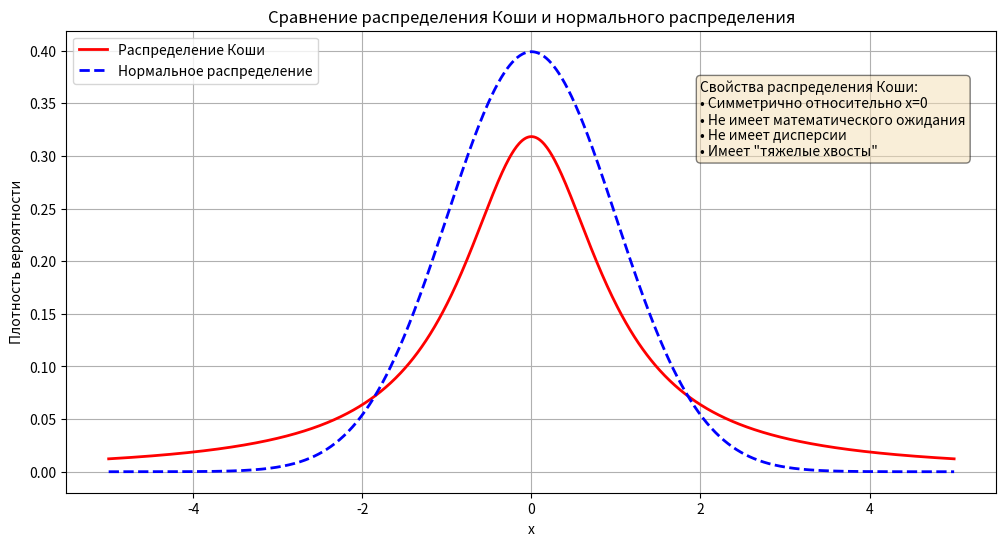

This chart was generated by the following Python code:
import numpy as np
import matplotlib.pyplot as plt
from scipy.stats import cauchy, norm

# Создаем данные
x = np.linspace(-5, 5, 1000)
cauchy_pdf = cauchy.pdf(x)
normal_pdf = norm.pdf(x)

# Создаем график
plt.figure(figsize=(12, 6))

# График плотностей
plt.plot(x, cauchy_pdf, 'r-', label='Распределение Коши', linewidth=2)
plt.plot(x, normal_pdf, 'b--', label='Нормальное распределение', linewidth=2)

plt.title('Сравнение распределения Коши и нормального распределения')
plt.xlabel('x')
plt.ylabel('Плотность вероятности')
plt.grid(True)
plt.legend()

# Добавляем текст с основными свойствами
props = dict(boxstyle='round', facecolor='wheat', alpha=0.5)
textstr = '\n'.join([
    'Свойства распределения Коши:',
    '• Симметрично относительно x=0',
    '• Не имеет математического ожидания',
    '• Не имеет дисперсии',
    '• Имеет "тяжелые хвосты"'
])
plt.text(2, 0.3, textstr, bbox=props, fontsize=10)

plt.show()

# Демонстрация "тяжелых хвостов"
print("Вероятности для |X| > 3:")
print(f"Распределение Коши: {2 * (1 - cauchy.cdf(3)):.4f}")
print(f"Нормальное распределение: {2 * (1 - norm.cdf(3)):.4f}") 